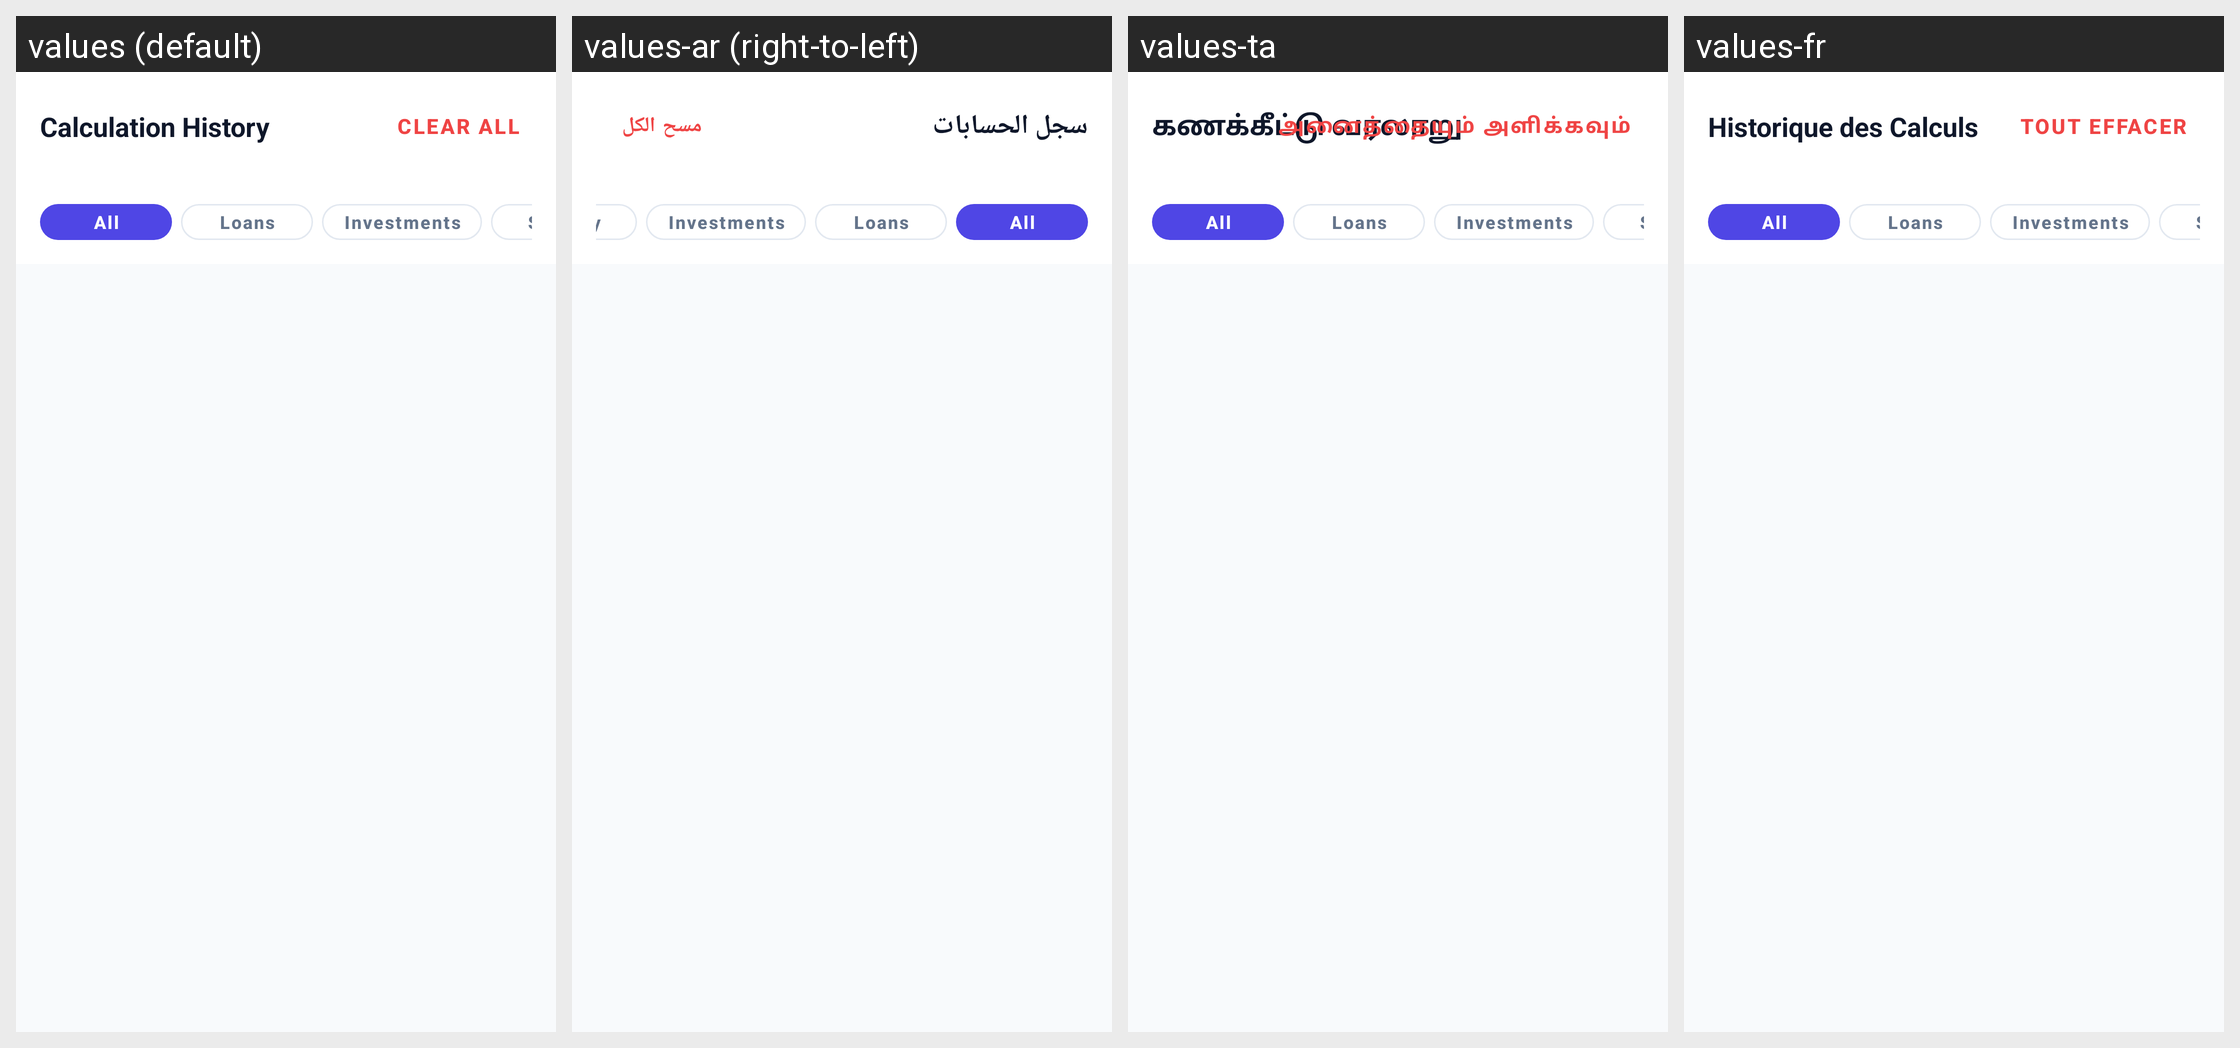

Locale-by-locale string values for the Android screen shown in this grid:
Android screen res/layout/fragment_history.xml rendered under 4 locales, left to right: values (default), values-ar (right-to-left), values-ta, values-fr. Device: Nexus 5 (rendered at 1080×1920; each locale shown at half size, 540×960, under a caption strip naming it); theme Theme.Calculatoremi.
Other locales in the repository, not shown: values-da, values-de, values-es, values-fi, values-fil, values-hi, values-in, values-it, values-ja, values-ko, values-mr, values-ms, values-nb, values-nl, values-pl, values-pt, values-sv, values-te, values-th, values-tr, values-vi.
Strings drawn on this screen, with the default value and each locale's value (text and hints the layout hard-codes, and strings that could not be matched under every locale, appear in the picture but are not listed):

header_history
  values: Calculation History
  values-ar: سجل الحسابات
  values-ta: கணக்கீட்டு வரலாறு
  values-fr: Historique des Calculs

btn_clear_all
  values: Clear All
  values-ar: مسح الكل
  values-ta: அனைத்தையும் அளிக்கவும்
  values-fr: Tout Effacer
